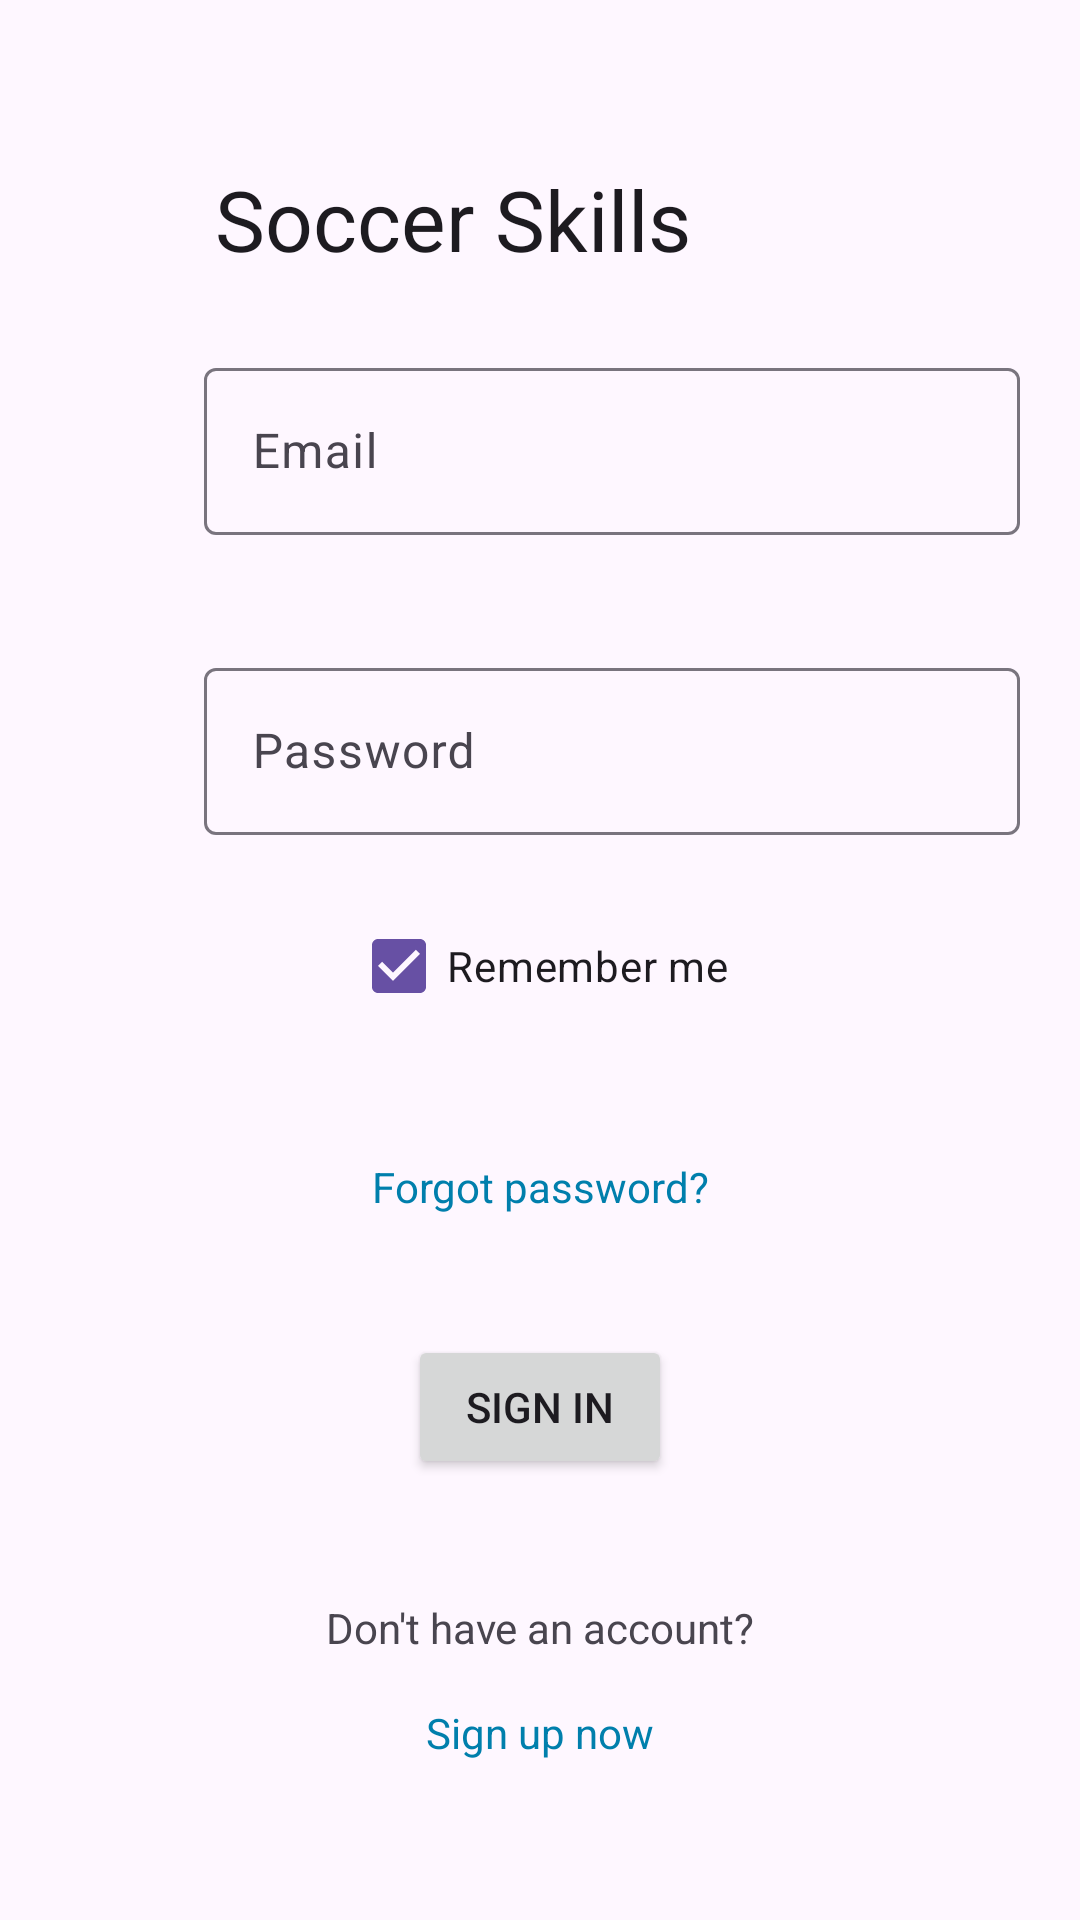

Here is an Android app screen rendered from its layout file. Give the layout XML and the strings, colors and styles it references.
<!-- AndroidManifest.xml: activity theme Theme.MarkupApp -->
<!-- res/layout/activity_main.xml -->
<?xml version="1.0" encoding="utf-8"?>
<androidx.coordinatorlayout.widget.CoordinatorLayout xmlns:android="http://schemas.android.com/apk/res/android"
    xmlns:app="http://schemas.android.com/apk/res-auto"
    xmlns:tools="http://schemas.android.com/tools"
    android:layout_width="match_parent"
    android:layout_height="match_parent"
    android:fitsSystemWindows="true"
    tools:context=".MainActivity">

    <androidx.constraintlayout.widget.ConstraintLayout
        android:id="@+id/constraintLayout"
        android:layout_width="320dp"
        android:layout_height="wrap_content"
        android:layout_gravity="center">

        <LinearLayout
            android:id="@+id/linearLayout6"
            android:layout_width="wrap_content"
            android:layout_height="50dp"
            android:gravity="center"
            android:orientation="horizontal"
            app:layout_constraintBottom_toTopOf="@id/linearLayout"
            app:layout_constraintEnd_toEndOf="parent"
            app:layout_constraintStart_toStartOf="parent"
            app:layout_constraintTop_toTopOf="parent">

            <android.widget.TextView
                android:id="@+id/textView"
                android:layout_width="wrap_content"
                android:layout_height="match_parent"
                android:gravity="center"
                android:text="@string/soccer_skills"
                style="@style/TextAppearance.Material3.HeadlineMedium"
                app:layout_constraintEnd_toEndOf="parent"
                app:layout_constraintStart_toStartOf="parent"
                app:layout_constraintTop_toTopOf="parent" />

            <ImageView
                android:layout_width="@dimen/large_margin"
                android:layout_height="@dimen/large_margin"
                android:layout_marginStart="10dp"
                android:contentDescription="@string/basketball_icon"
                android:src="@drawable/baseline_sports_basketball_24" />
        </LinearLayout>

        <LinearLayout
            android:id="@+id/linearLayout"
            android:layout_width="match_parent"
            android:layout_height="100dp"
            android:foregroundTint="@color/material_dynamic_primary60"
            android:orientation="horizontal"
            app:layout_constraintTop_toBottomOf="@+id/linearLayout6">

            <ImageView
                android:layout_width="@dimen/default_margin"
                android:layout_height="@dimen/default_margin"
                android:layout_gravity="center_vertical"
                android:contentDescription="@string/person_icon"
                android:src="@drawable/outline_person_24" />

            <com.google.android.material.textfield.TextInputLayout
                android:id="@+id/textField"
                android:layout_width="match_parent"
                android:layout_height="wrap_content"
                android:layout_gravity="center_vertical"
                android:layout_marginStart="@dimen/default_margin">

                <com.google.android.material.textfield.TextInputEditText
                    android:id="@+id/fieldLogin"
                    android:layout_width="match_parent"
                    android:layout_height="wrap_content"
                    android:hint="@string/email" />

            </com.google.android.material.textfield.TextInputLayout>
        </LinearLayout>

        <LinearLayout
            android:id="@+id/linearLayout2"
            android:layout_width="match_parent"
            android:layout_height="100dp"
            android:orientation="horizontal"
            app:layout_constraintTop_toBottomOf="@+id/linearLayout">

            <ImageView
                android:layout_width="@dimen/default_wh"
                android:layout_height="@dimen/default_wh"
                android:layout_gravity="center_vertical"
                android:contentDescription="@string/password_icon"
                android:src="@drawable/baseline_password_24" />

            <com.google.android.material.textfield.TextInputLayout
                android:id="@+id/textField2"
                android:layout_width="match_parent"
                android:layout_height="wrap_content"
                android:layout_gravity="center_vertical"
                android:layout_marginStart="@dimen/default_margin">

                <com.google.android.material.textfield.TextInputEditText
                    android:id="@+id/fieldPass"
                    android:layout_width="match_parent"
                    android:layout_height="wrap_content"
                    android:hint="@string/password" />

            </com.google.android.material.textfield.TextInputLayout>

        </LinearLayout>

        <CheckBox
            android:id="@+id/checkBox"
            android:layout_width="wrap_content"
            android:layout_height="wrap_content"
            android:checked="true"
            android:text="@string/remember_me"
            app:layout_constraintEnd_toEndOf="parent"
            app:layout_constraintStart_toStartOf="parent"
            app:layout_constraintTop_toBottomOf="@+id/linearLayout2" />

        <Button
            android:id="@+id/button"
            android:layout_width="wrap_content"
            android:layout_height="wrap_content"
            android:gravity="center"
            android:onClick="mySecondActivity"
            android:text="@string/sign_in"
            app:layout_constraintBottom_toBottomOf="parent"
            app:layout_constraintEnd_toEndOf="parent"
            app:layout_constraintStart_toStartOf="parent"
            app:layout_constraintTop_toBottomOf="@+id/checkBox" />

        <TextView
            android:id="@+id/textView2"
            android:layout_width="wrap_content"
            android:layout_height="wrap_content"
            android:text="@string/forgot_password"
            android:textColor="@color/material_dynamic_primary50"
            app:layout_constraintBottom_toTopOf="@+id/button"
            app:layout_constraintEnd_toEndOf="parent"
            app:layout_constraintStart_toStartOf="parent"
            app:layout_constraintTop_toBottomOf="@+id/checkBox" />

        <TextView
            android:id="@+id/textView4"
            android:layout_width="wrap_content"
            android:layout_height="wrap_content"
            android:text="@string/don_t_have_an_account"
            app:layout_constraintBottom_toBottomOf="parent"
            app:layout_constraintEnd_toEndOf="parent"
            app:layout_constraintStart_toStartOf="parent"
            app:layout_constraintTop_toBottomOf="@+id/button" />

        <TextView
            android:id="@+id/textView6"
            android:layout_width="wrap_content"
            android:layout_height="@dimen/default_wh"
            android:layout_marginTop="16dp"
            android:onClick="onSignupAct"
            android:text="@string/sign_up_now"
            android:textColor="@color/material_dynamic_primary50"
            app:layout_constraintEnd_toEndOf="parent"
            app:layout_constraintStart_toStartOf="parent"
            app:layout_constraintTop_toBottomOf="@+id/textView4" />

    </androidx.constraintlayout.widget.ConstraintLayout>
</androidx.coordinatorlayout.widget.CoordinatorLayout>
<!-- resources referenced by this layout -->
<resources>
  <dimen name="default_margin">24dp</dimen>
  <dimen name="default_wh">24dp</dimen>
  <dimen name="large_margin">48dp</dimen>
  <string name="basketball_icon">Basketball Icon</string>
  <string name="don_t_have_an_account">Don\'t have an account?</string>
  <string name="email">Email</string>
  <string name="forgot_password">Forgot password?</string>
  <string name="password">Password</string>
  <string name="password_icon">Password Icon</string>
  <string name="person_icon">Person Icon</string>
  <string name="remember_me">Remember me</string>
  <string name="sign_in">Sign in</string>
  <string name="sign_up_now">Sign up now</string>
  <string name="soccer_skills">Soccer Skills</string>
  <style name="Theme.MarkupApp" parent="Base.Theme.MarkupApp" />
  <style name="Base.Theme.MarkupApp" parent="Theme.Material3.DayNight">
          
          
      </style>
</resources>
